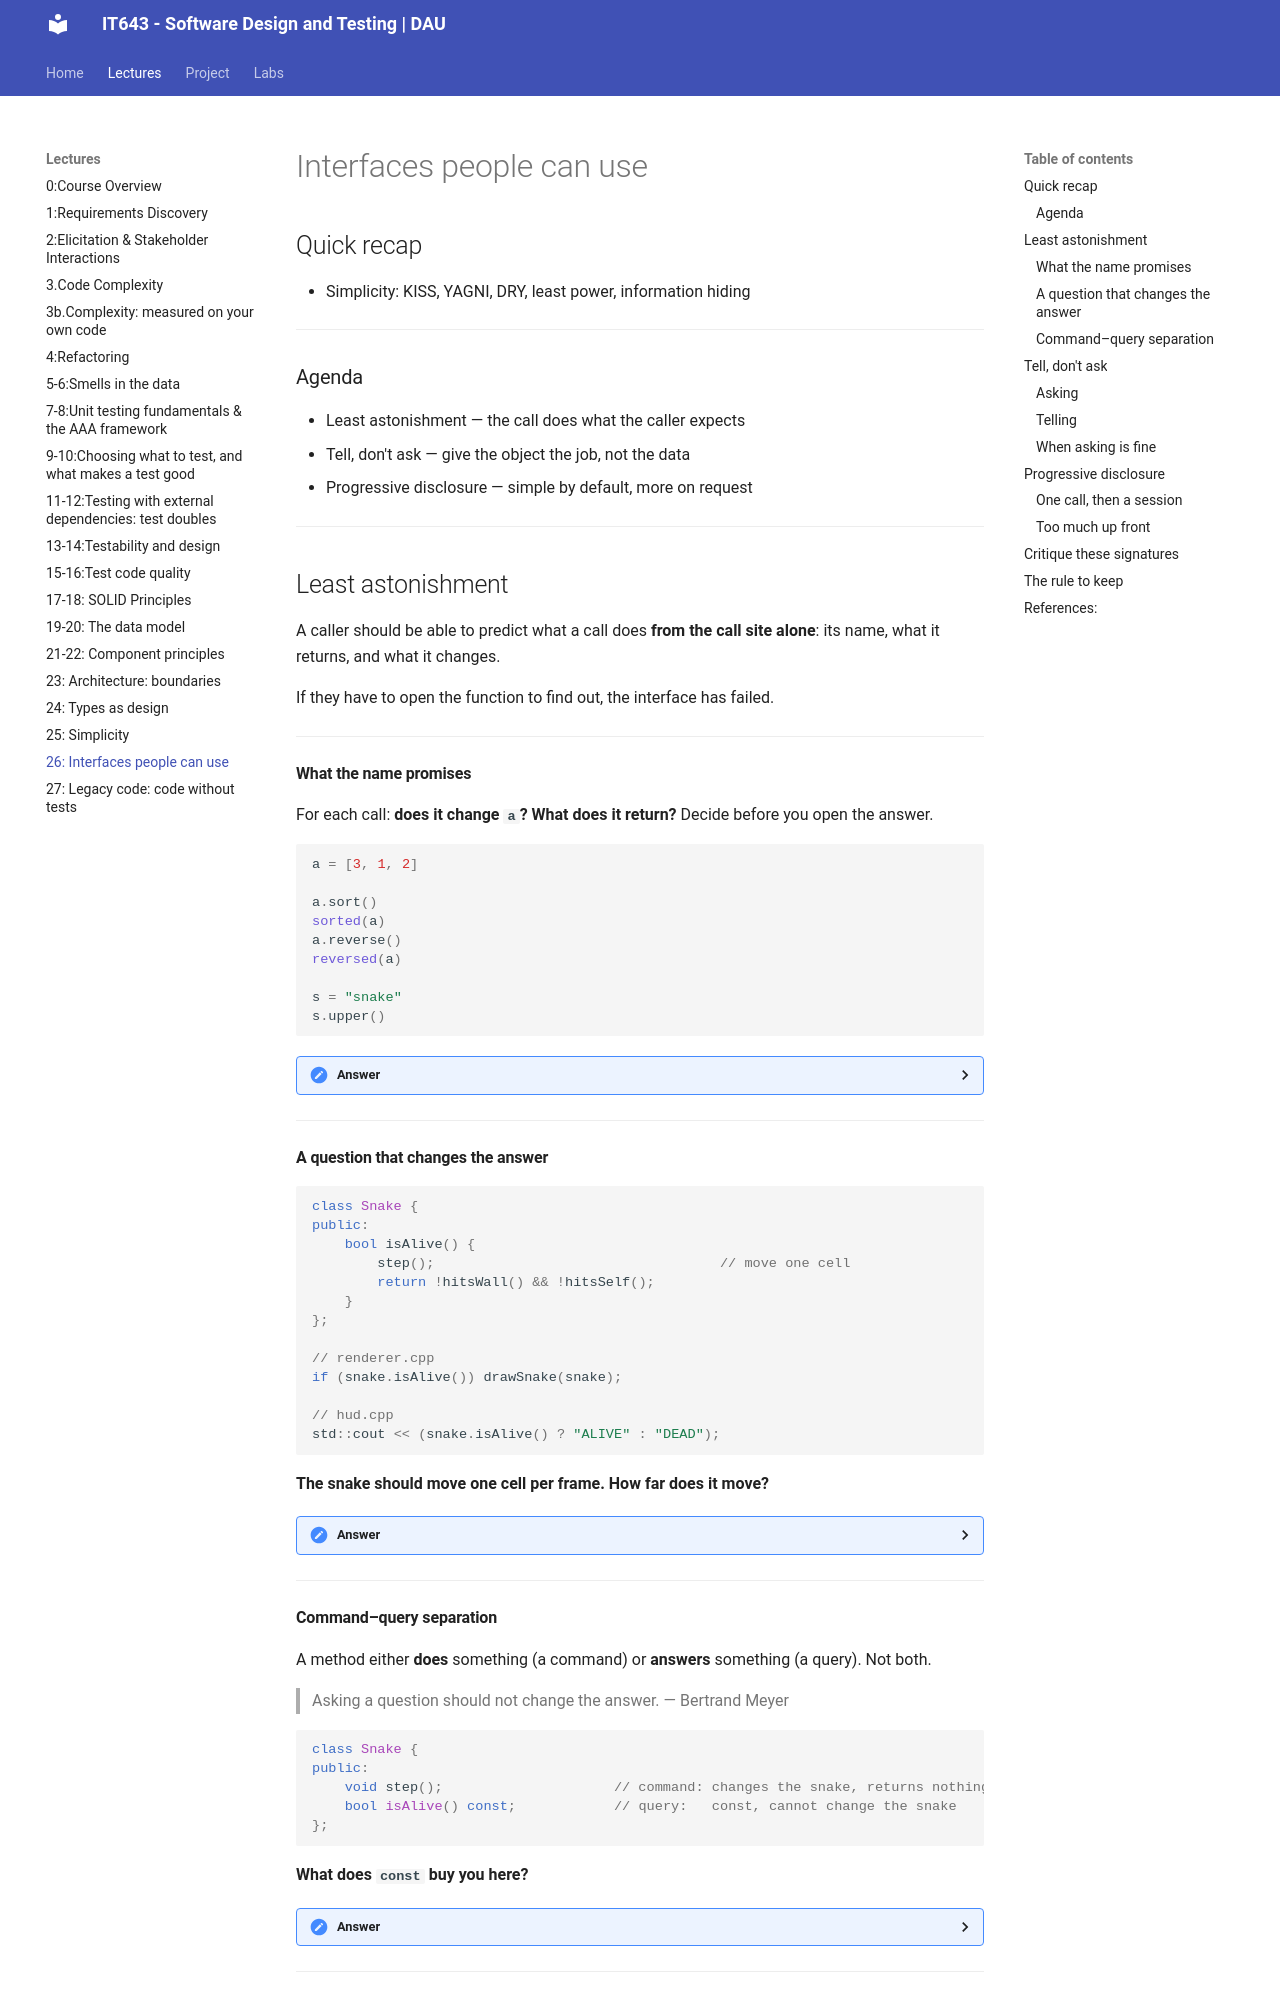

repository: Ankush-Chander/IT643-software-design-and-testing · page: lectures/Lecture26/index.html · generator: mkdocs

# Interfaces people can use

## Quick recap
- Simplicity: KISS, YAGNI, DRY, least power, information hiding

---
<!--## The question

```python
nums = [3, 1, 2]
nums = nums.sort()
print(nums)
```

**What does this print?**

??? hint "Answer"
    ```
    None
    ```

    The list was sorted, then thrown away. `nums` now holds what `sort()` returned.

    **Was that Python's mistake, or yours?** Hold your answer until the end.

----->

### Agenda

- Least astonishment — the call does what the caller expects
- Tell, don't ask — give the object the job, not the data
- Progressive disclosure — simple by default, more on request

---
## Least astonishment

A caller should be able to predict what a call does **from the call site alone**: its name,
what it returns, and what it changes.

If they have to open the function to find out, the interface has failed.

---
#### What the name promises

For each call: **does it change `a`? What does it return?** Decide before you open the answer.

```python
a = [3, 1, 2]

a.sort()
sorted(a)
a.reverse()
reversed(a)

s = "snake"
s.upper()
```

??? hint "Answer"
    | Call | Changes the original? | Returns |
    |---|---|---|
    | `a.sort()` | yes → `[1, 2, 3]` | `None` |
    | `sorted(a)` | no | `[1, 2, 3]` |
    | `a.reverse()` | yes → `[2, 1, 3]` | `None` |
    | `reversed(a)` | no | `<list_reverseiterator object>`, not a list |
    | `s.upper()` | no (strings never change) | `'SNAKE'` |

    The names are near-identical. The behaviour is not. You learn it by memory, not by
    reading.

---
#### A question that changes the answer

```cpp
class Snake {
public:
    bool isAlive() {
        step();                                   // move one cell
        return !hitsWall() && !hitsSelf();
    }
};

// renderer.cpp
if (snake.isAlive()) drawSnake(snake);

// hud.cpp
std::cout << (snake.isAlive() ? "ALIVE" : "DEAD");
```

**The snake should move one cell per frame. How far does it move?**

??? hint "Answer"
    **Two cells.** Every caller that asks moves it.

    ```
    head x at start: 5
    head x after one frame: 7
    ```

    Add a third caller, say a sound effect, and the snake speeds up. Reorder the callers,
    and the HUD shows a different answer from the renderer.

---
#### Command–query separation

A method either **does** something (a command) or **answers** something (a query). Not both.

> Asking a question should not change the answer. — Bertrand Meyer

```cpp
class Snake {
public:
    void step();                     // command: changes the snake, returns nothing
    bool isAlive() const;            // query:   const, cannot change the snake
};
```

**What does `const` buy you here?**

??? hint "Answer"
    The compiler enforces the split. A `const` query that tries to move the snake doesn't
    build:

    ```
    error: passing 'const Snake' as 'this' argument discards qualifiers
    ```

    ```
    head x after one frame: 6      # step() once, isAlive() twice
    ```

---
## Tell, don't ask

Don't pull data out of an object to make a decision **about that object**. Tell it what you
want, and let it decide.

On the next two slides:

| Role | Who |
|---|---|
| the **caller**, who asks or tells | `game.cpp` |
| the **object** being asked or told | the `Snake` |
| data the decision needs | the `Food` |

---
